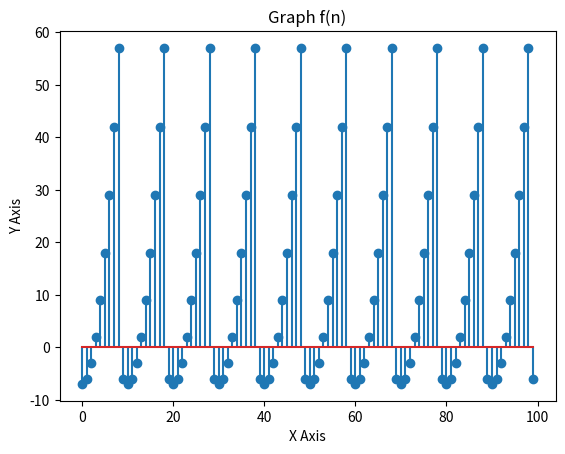

Python code for this plot:
# -*- coding: utf-8 -*-
"""
Created on Thu Nov 27 12:19:48 2019

@author: ENCARNACION & ABALUS
"""

# -*- coding: utf-8 -*-
import matplotlib.pyplot as plt

def f(n):
    if n < 9:
        return n*n-7
    return f(n-10)

if __name__ == '__main__':
    x = []
    y = []
    '''range'''
    for i in range (0,100):
        x.append(i)
        y.append(f(i))
        
    print (x)
    print (y)
    '''stem()'''
    plt.stem(x,y)
    '''labels'''
    plt.xlabel('X Axis')
    plt.ylabel('Y Axis')
    plt.title('Graph f(n)')